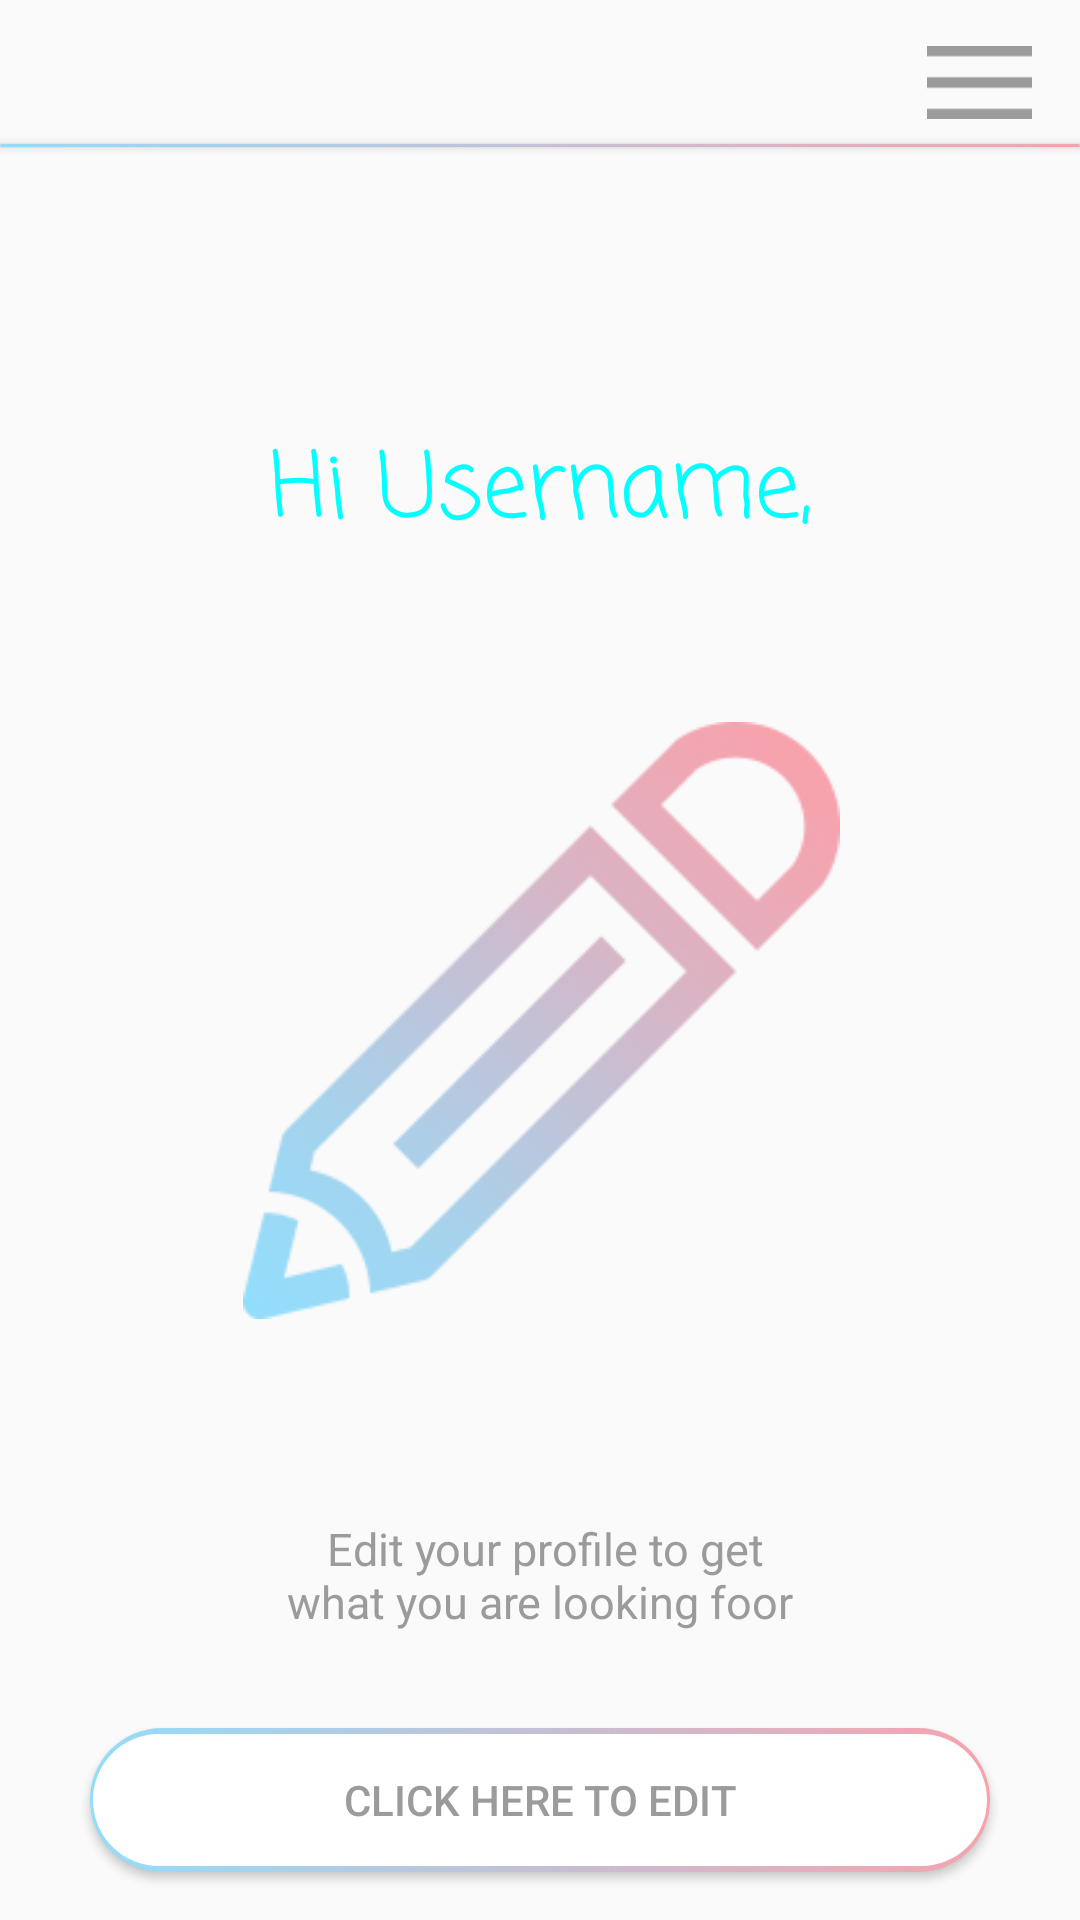

Android layout source for this screen:
<!-- AndroidManifest.xml: application theme AppTheme -->
<!-- res/layout/activity_edit_profile.xml -->
<?xml version="1.0" encoding="utf-8"?>
<android.support.constraint.ConstraintLayout xmlns:android="http://schemas.android.com/apk/res/android"
    xmlns:app="http://schemas.android.com/apk/res-auto"
    xmlns:tools="http://schemas.android.com/tools"
    android:layout_width="match_parent"
    android:layout_height="match_parent"
    tools:context=".screen.edit_profile">

    <ImageView
        android:id="@+id/iveditback"
        android:layout_width="40dp"
        android:layout_height="40dp"
        android:layout_marginBottom="1dp"
        android:layout_marginStart="16dp"
        android:layout_marginTop="10dp"
        android:src="@drawable/backicon"
        app:layout_constraintBottom_toBottomOf="@+id/ivdashmenu"
        app:layout_constraintLeft_toLeftOf="parent"
        app:layout_constraintStart_toStartOf="parent"
        app:layout_constraintTop_toTopOf="parent"
        app:layout_constraintVertical_bias="0.0" />

    <ImageView
        android:id="@+id/iveditmenu"
        android:layout_width="35dp"
        android:layout_height="35dp"
        android:layout_marginBottom="50dp"
        android:layout_marginEnd="16dp"
        android:layout_marginTop="10dp"
        android:src="@drawable/menuicon"
        app:layout_constraintBottom_toTopOf="@+id/imageView4"
        app:layout_constraintEnd_toEndOf="parent"
        app:layout_constraintRight_toRightOf="parent"
        app:layout_constraintTop_toTopOf="parent"
        app:layout_constraintVertical_bias="0.0" />

    <ImageView
        android:id="@+id/imageView"
        android:layout_width="199dp"
        android:layout_height="203dp"
        app:layout_constraintBottom_toBottomOf="parent"
        app:layout_constraintEnd_toEndOf="parent"
        app:layout_constraintHorizontal_bias="0.503"
        app:layout_constraintStart_toStartOf="parent"
        app:layout_constraintTop_toTopOf="parent"
        app:layout_constraintVertical_bias="0.546"
        app:srcCompat="@drawable/editpencil" />

    <TextView
        android:id="@+id/tvEditUName"
        android:layout_width="wrap_content"
        android:layout_height="wrap_content"
        android:layout_marginBottom="52dp"
        android:textSize="30sp"
        android:fontFamily="casual"
        android:textColor="#0ff"
        android:text="Hi Username,"
        app:layout_constraintBottom_toTopOf="@+id/imageView"
        app:layout_constraintEnd_toEndOf="parent"
        app:layout_constraintStart_toStartOf="parent" />

    <TextView
        android:id="@+id/tvEditDesc"
        android:layout_width="wrap_content"
        android:layout_height="wrap_content"
        android:layout_marginBottom="8dp"
        android:layout_marginTop="40dp"
        android:text="@string/editDesc"
        android:textColor="#9b9b9b"
        android:textSize="15sp"
        app:layout_constraintBottom_toTopOf="@+id/btnEditPro"
        app:layout_constraintEnd_toEndOf="parent"
        app:layout_constraintStart_toStartOf="parent"
        app:layout_constraintTop_toBottomOf="@+id/imageView" />

    <Button
        android:id="@+id/btnEditPro"
        android:layout_width="300dp"
        android:layout_height="wrap_content"
        android:layout_marginBottom="16dp"
        android:background="@drawable/btnbg"
        android:text="Click here to Edit"
        android:textColor="#9b9b9b"
        app:layout_constraintBottom_toBottomOf="parent"
        app:layout_constraintEnd_toEndOf="parent"
        app:layout_constraintStart_toStartOf="parent" />

    <Button
        android:id="@+id/btnFilter"
        android:layout_width="match_parent"
        android:layout_height="1dp"
        android:layout_marginTop="48dp"
        android:background="@drawable/btnbg"
        android:text="Filter"
        app:layout_constraintEnd_toEndOf="parent"
        app:layout_constraintHorizontal_bias="0.0"
        app:layout_constraintStart_toStartOf="parent"
        app:layout_constraintTop_toTopOf="parent" />

</android.support.constraint.ConstraintLayout>
<!-- resources referenced by this layout -->
<resources>
  <!-- drawable btnbg (drawable) -->
  <layer-list xmlns:android="http://schemas.android.com/apk/res/android" >
  
      <item>
          
          <shape android:shape="rectangle">
              <corners android:radius="30dp" />
              <gradient
                  android:angle="0"
                  android:endColor="#f6a3ae"
                  android:startColor="#93ddfb" />
  
          </shape>
      </item>
      
      <item
          android:bottom="2dp"
          android:left="1dp"
          android:right="1dp"
          android:top="2dp">
          <shape android:shape="rectangle">
              <corners android:radius="30dp" />
              
              <solid android:color="#fff" />
          </shape>
      </item>
  
  </layer-list>
  <!-- drawable editpencil: png bitmap (drawable, 44157 bytes) -->
  <!-- drawable menuicon: png bitmap (drawable-v24, 147 bytes) -->
  <string name="editDesc">\t\tEdit your profile to get\nwhat you are looking foor</string>
  <style name="AppTheme" parent="Theme.AppCompat.Light.DarkActionBar">
          
          <item name="colorPrimary">@color/colorPrimary</item>
          <item name="colorPrimaryDark">@color/colorPrimaryDark</item>
          <item name="colorAccent">@color/colorAccent</item>
      </style>
  <color name="colorPrimary">#3F51B5</color>
  <color name="colorPrimaryDark">#303F9F</color>
  <color name="colorAccent">#FF4081</color>
</resources>
